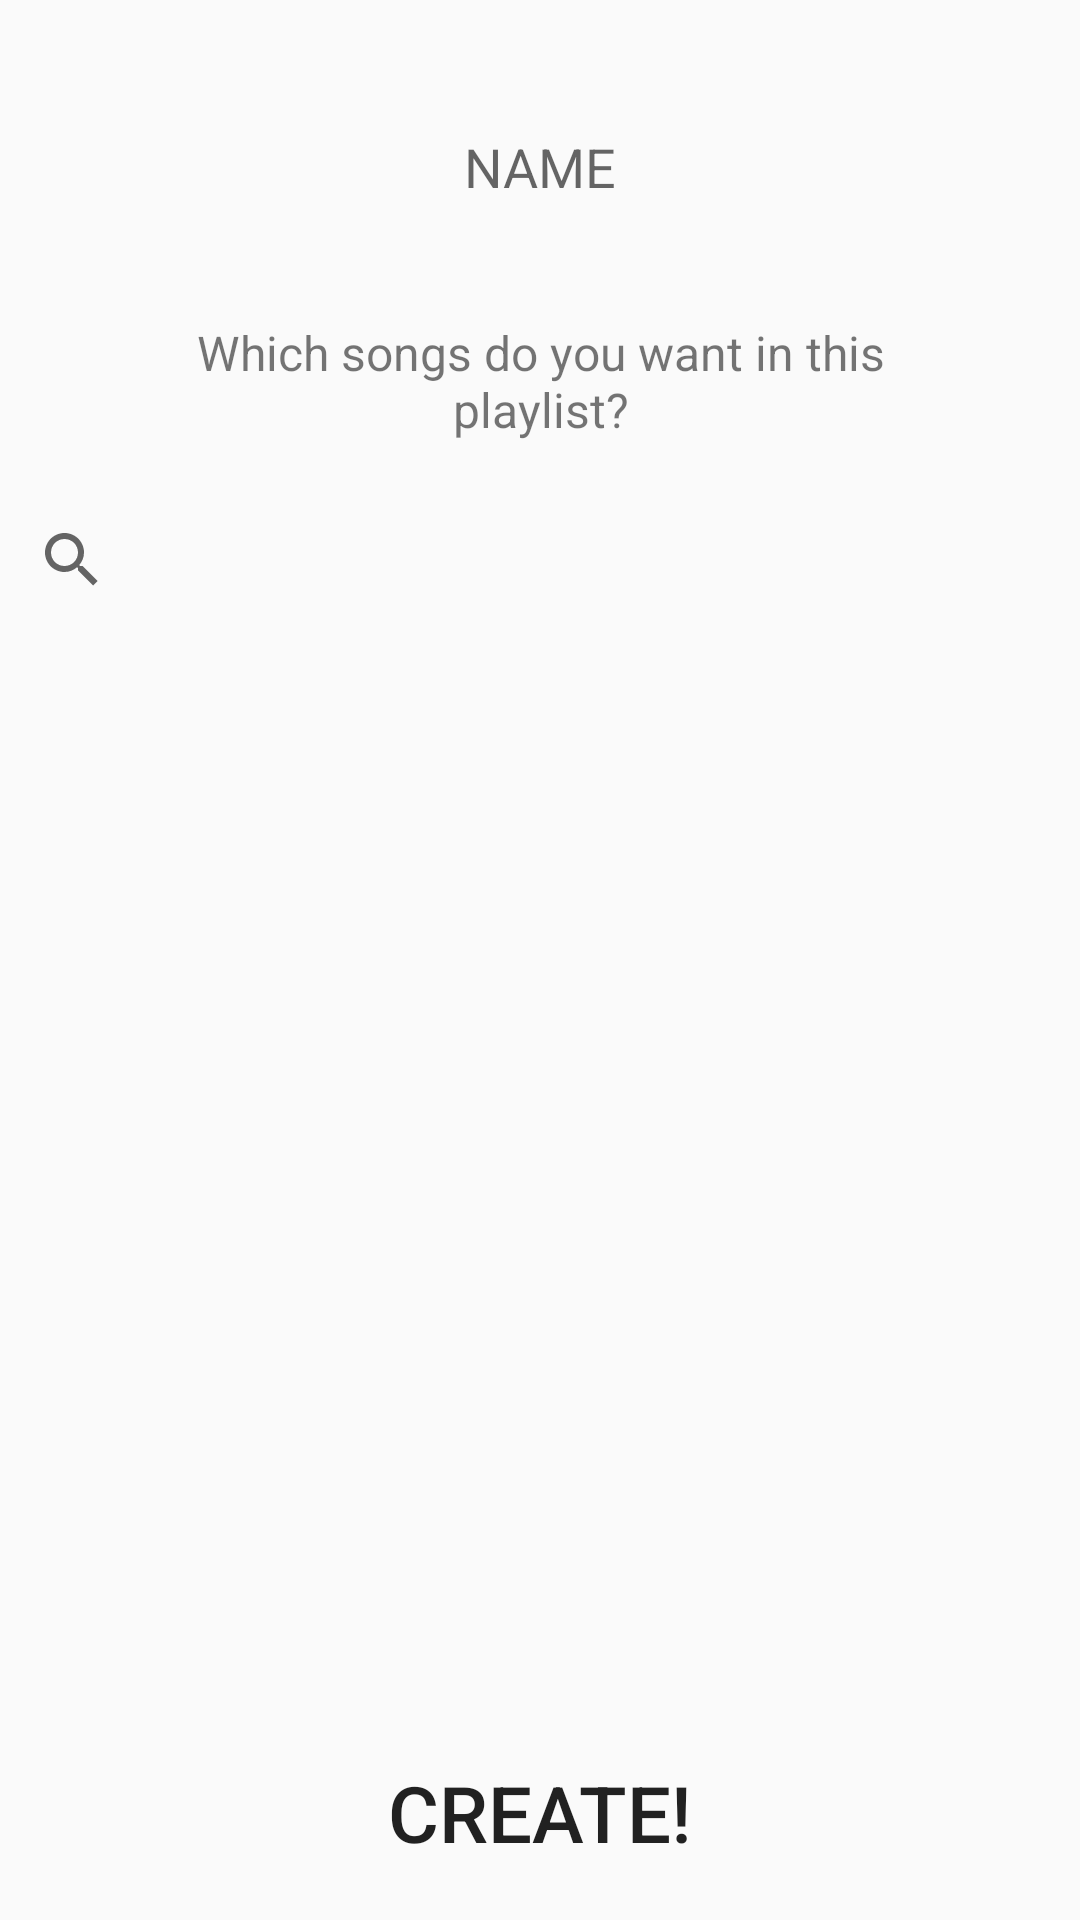

Produce the Android XML layout that renders to this screen, including the resource entries it uses.
<!-- AndroidManifest.xml: application theme AppTheme -->
<!-- res/layout/fragment_new_list.xml -->
<?xml version="1.0" encoding="utf-8"?>
<FrameLayout xmlns:android="http://schemas.android.com/apk/res/android"
    xmlns:app="http://schemas.android.com/apk/res-auto"
    android:layout_width="match_parent" android:layout_height="match_parent">

    <LinearLayout
        android:layout_width="match_parent"
        android:layout_height="match_parent"
        android:orientation="vertical"
        app:layout_constraintBottom_toBottomOf="parent"
        app:layout_constraintEnd_toEndOf="parent"
        app:layout_constraintStart_toStartOf="parent"
        app:layout_constraintTop_toTopOf="parent">

        <EditText
            android:id="@+id/editText"
            android:layout_width="match_parent"
            android:layout_height="0dp"
            android:layout_marginLeft="50dp"
            android:layout_marginRight="50dp"
            android:layout_marginTop="20dp"
            android:layout_weight="1"
            android:background="@null"
            android:gravity="center"
            android:hint="@string/name" />

        <TextView
            android:id="@+id/textView"
            android:layout_width="match_parent"
            android:layout_height="0dp"
            android:layout_marginLeft="50dp"
            android:layout_marginRight="50dp"
            android:layout_weight="1"
            android:gravity="center"
            android:text="@string/whichSongs"
            android:textSize="16sp" />

        <android.support.v7.widget.SearchView
            android:id="@+id/searchView"
            android:layout_width="match_parent"
            android:layout_height="wrap_content" />

        <ListView
            android:id="@+id/listView"
            android:layout_width="match_parent"
            android:layout_height="0dp"
            android:layout_weight="5" />

        <Button
            android:id="@+id/createBtn"
            android:layout_width="match_parent"
            android:layout_height="0dp"
            android:layout_weight="1"
            android:background="#00000000"
            android:text="@string/create"
            android:textSize="26sp" />

    </LinearLayout>
</FrameLayout>
<!-- resources referenced by this layout -->
<resources>
  <string name="create">CREATE!</string>
  <string name="name">NAME</string>
  <string name="whichSongs">Which songs do you want in this playlist?</string>
  <style name="AppTheme" parent="Theme.AppCompat.Light.DarkActionBar">
          <item name="windowActionBar">false</item>
          <item name="windowNoTitle">true</item>
  
          <item name="colorPrimary">@color/colorPrimary</item>
          <item name="colorPrimaryDark">@color/colorPrimaryDark</item>
          <item name="colorAccent">@color/colorAccent</item>
  
      </style>
  <color name="colorPrimary">#000000</color>
  <color name="colorPrimaryDark">#000000</color>
  <color name="colorAccent">#000000</color>
</resources>
